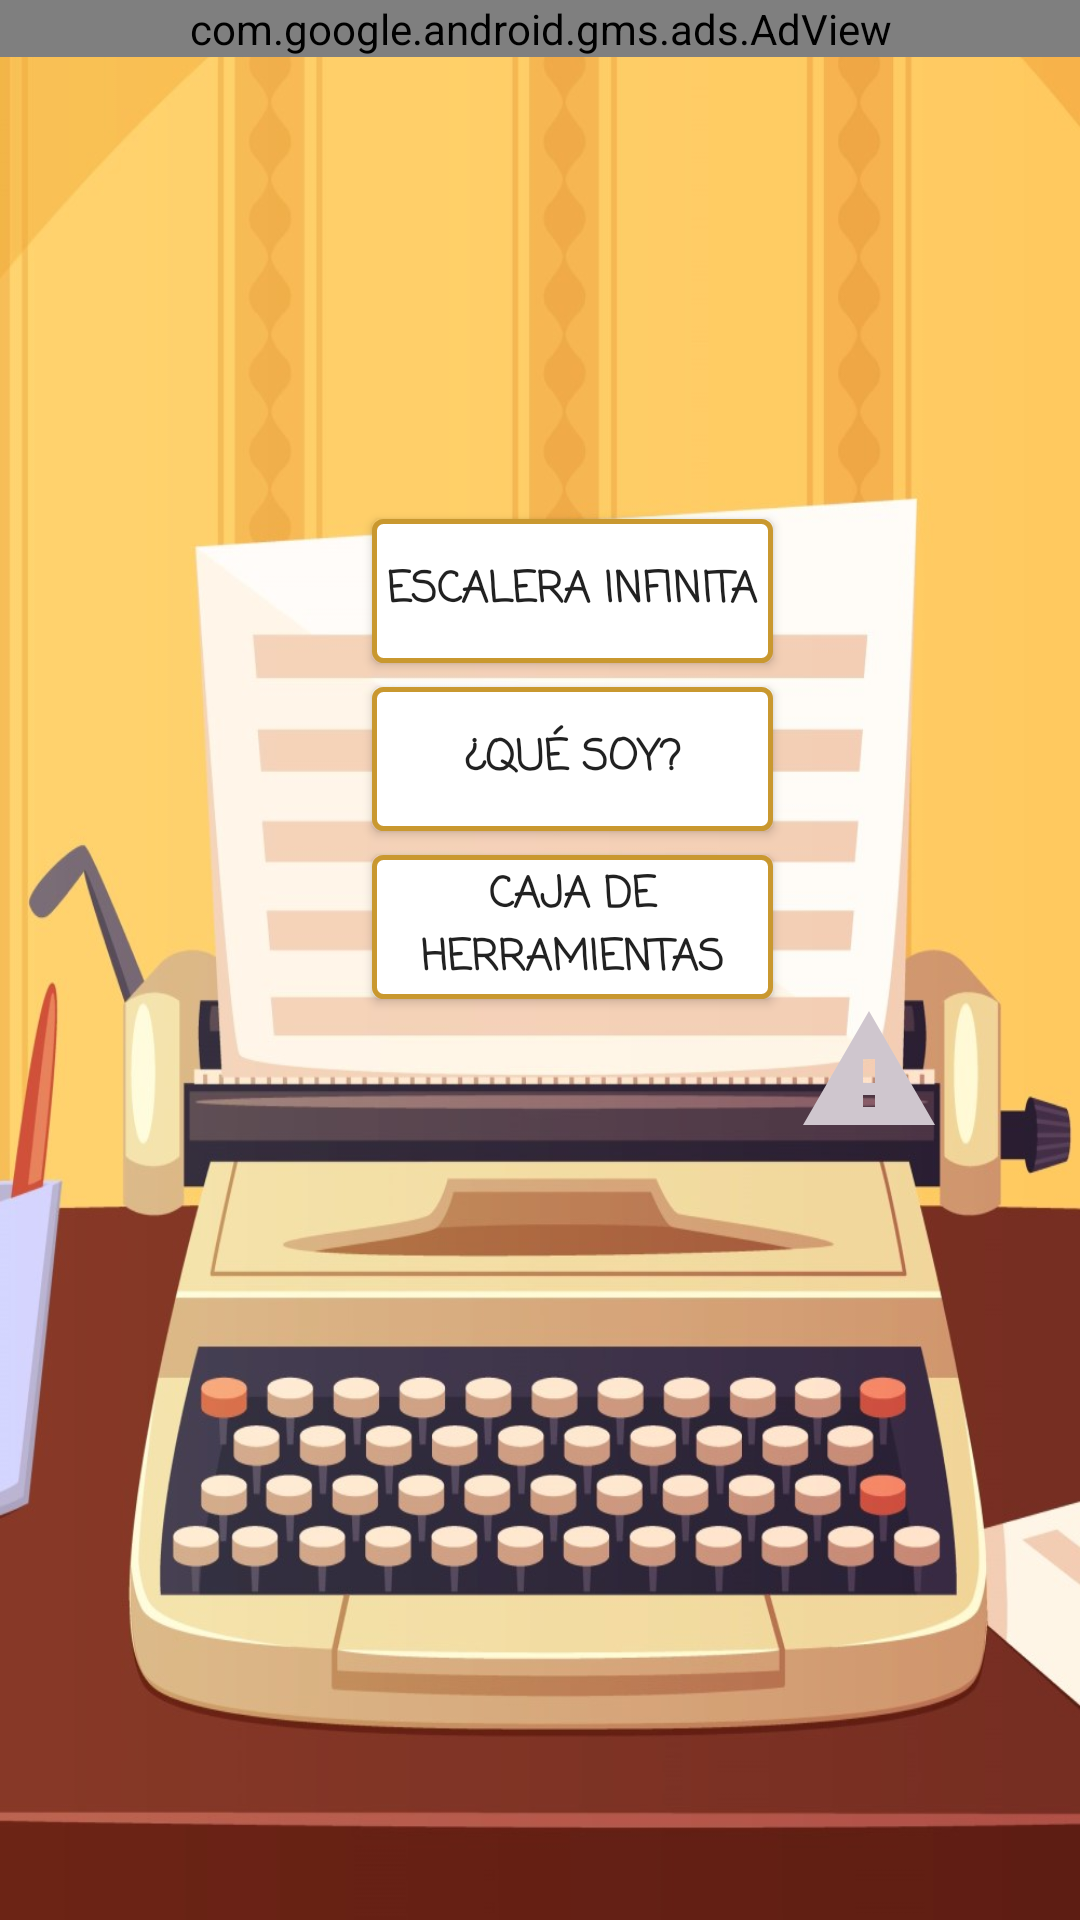

Here is an Android app screen rendered from its layout file. Give the layout XML and the strings, colors and styles it references.
<!-- AndroidManifest.xml: application theme AppTheme -->
<!-- res/layout/activity_eleccion_juego.xml -->
<?xml version="1.0" encoding="utf-8"?>
<androidx.constraintlayout.widget.ConstraintLayout xmlns:android="http://schemas.android.com/apk/res/android"
    xmlns:app="http://schemas.android.com/apk/res-auto"
    xmlns:tools="http://schemas.android.com/tools"
    android:layout_width="match_parent"
    android:layout_height="match_parent"
    android:background="@drawable/menu_vertical"
    tools:context=".ui.pantallajuegos.modoJuegos.morfologia.EleccionJuegoMorfologiaActivity">

    <Button
        android:id="@+id/BT_Escalera"
        android:layout_width="wrap_content"
        android:layout_height="wrap_content"
        android:background="@drawable/button_border_white"
        android:fontFamily="casual"
        android:padding="5dp"
        android:text="@string/EscaleraInfinita"
        android:textStyle="bold"
        app:layout_constraintBottom_toBottomOf="parent"
        app:layout_constraintEnd_toEndOf="parent"
        app:layout_constraintHorizontal_bias="0.548"
        app:layout_constraintStart_toStartOf="parent"
        app:layout_constraintTop_toTopOf="parent"
        app:layout_constraintVertical_bias="0.292" />

    <Button
        android:id="@+id/BT_QueSoy"
        android:layout_width="0dp"
        android:layout_height="wrap_content"
        android:layout_marginTop="8dp"
        android:background="@drawable/button_border_white"
        android:fontFamily="casual"
        android:text="@string/QueSoy"
        android:textStyle="bold"
        app:layout_constraintEnd_toEndOf="@+id/BT_Escalera"
        app:layout_constraintHorizontal_bias="0.0"
        app:layout_constraintStart_toStartOf="@+id/BT_Escalera"
        app:layout_constraintTop_toBottomOf="@+id/BT_Escalera" />

    <Button
        android:id="@+id/BT_Herramientas"
        android:layout_width="0dp"
        android:layout_height="wrap_content"
        android:layout_marginTop="8dp"
        android:background="@drawable/button_border_white"
        android:fontFamily="casual"
        android:text="@string/CajaDeHerramientas"
        android:textStyle="bold"
        app:layout_constraintEnd_toEndOf="@+id/BT_QueSoy"
        app:layout_constraintHorizontal_bias="0.498"
        app:layout_constraintStart_toStartOf="@+id/BT_QueSoy"
        app:layout_constraintTop_toBottomOf="@+id/BT_QueSoy" />
    <com.google.android.gms.ads.AdView
        android:id="@+id/adViewBanner"
        android:layout_width="0dp"
        android:layout_height="wrap_content"
        android:layout_alignParentBottom="true"
        android:layout_centerHorizontal="true"
        app:adSize="BANNER"
        app:adUnitId="ca-app-pub-9592543293433576/3011990811"
        app:layout_constraintEnd_toEndOf="parent"
        app:layout_constraintStart_toStartOf="parent"
        app:layout_constraintTop_toTopOf="parent"/>

    <ImageView
        android:id="@+id/IV_setError"
        android:layout_width="wrap_content"
        android:layout_height="wrap_content"
        android:layout_marginStart="8dp"
        android:layout_marginTop="48dp"
        android:contentDescription="@string/informacionImportante"
        app:layout_constraintStart_toEndOf="@+id/BT_Herramientas"
        app:layout_constraintTop_toTopOf="@+id/BT_Herramientas"
        app:srcCompat="@drawable/ic_baseline_warning_24" />

    <TextView
        android:id="@+id/TV_aclaración"
        android:layout_width="0dp"
        android:layout_height="wrap_content"
        android:background="@drawable/button_drawable_warning"
        android:padding="12dp"
        android:textColor="?android:attr/colorForeground"
        android:visibility="invisible"
        app:layout_constraintBottom_toBottomOf="parent"
        app:layout_constraintEnd_toEndOf="@+id/IV_setError"
        app:layout_constraintHorizontal_bias="0.933"
        app:layout_constraintStart_toStartOf="parent"
        app:layout_constraintTop_toBottomOf="@+id/IV_setError"
        app:layout_constraintVertical_bias="0.0" />
</androidx.constraintlayout.widget.ConstraintLayout>
<!-- resources referenced by this layout -->
<resources>
  <!-- drawable button_border_white (drawable) -->
  <?xml version="1.0" encoding="utf-8"?>
  <shape xmlns:android="http://schemas.android.com/apk/res/android"
      android:shape="rectangle">
      <gradient android:startColor="#ffffff"
          android:background="#ffffff"
          android:endColor="#ffffff"
          android:angle="270" />
      <corners android:radius="3dp" />
      <stroke android:width="5px" android:color="@color/colorPrimaryDark" />
  </shape>
  <!-- drawable button_drawable_warning (drawable) -->
  <?xml version="1.0" encoding="utf-8"?>
  <shape xmlns:android="http://schemas.android.com/apk/res/android"
      android:shape="rectangle">
      <gradient android:startColor="#70A8A7A5"
          android:background="#70A8A7A5"
          android:endColor="#6FA8A7A5"
          android:angle="270" />
      <corners android:radius="3dp" />
      <stroke android:width="5px" android:color="#858585" />
  </shape>
  <!-- drawable ic_baseline_warning_24 (drawable) -->
  <vector android:height="48dp" android:tint="#CFC6CE"
      android:viewportHeight="24" android:viewportWidth="24"
      android:width="48dp" xmlns:android="http://schemas.android.com/apk/res/android">
      <path android:fillColor="@android:color/white" android:pathData="M1,21h22L12,2 1,21zM13,18h-2v-2h2v2zM13,14h-2v-4h2v4z"/>
  </vector>
  <!-- drawable menu_vertical: jpg bitmap (drawable, 140241 bytes) -->
  <string name="CajaDeHerramientas">Caja de herramientas</string>
  <string name="EscaleraInfinita">Escalera infinita</string>
  <string name="QueSoy">¿Qué soy?</string>
  <string name="informacionImportante">Important information</string>
  <style name="AppTheme" parent="Theme.AppCompat.Light.NoActionBar">
          
          <item name="colorPrimary">@color/colorPrimary</item>
          <item name="colorPrimaryDark">@color/colorPrimaryDark</item>
          <item name="colorAccent">@color/colorAccent</item>
          <item name="android:popupMenuStyle">@style/customOverFlow</item>
  </style>
  <color name="colorPrimaryDark">#c9982f</color>
  <color name="colorPrimary">#ffc95f</color>
  <color name="colorAccent">#fffc8f</color>
  <style name="customOverFlow" parent="@android:style/Widget.Holo.Light.ListPopupWindow">
          <item name="android:popupBackground">@drawable/papiro_fondo</item>
      </style>
  <!-- drawable papiro_fondo: jpg bitmap (drawable, 41341 bytes) -->
</resources>
